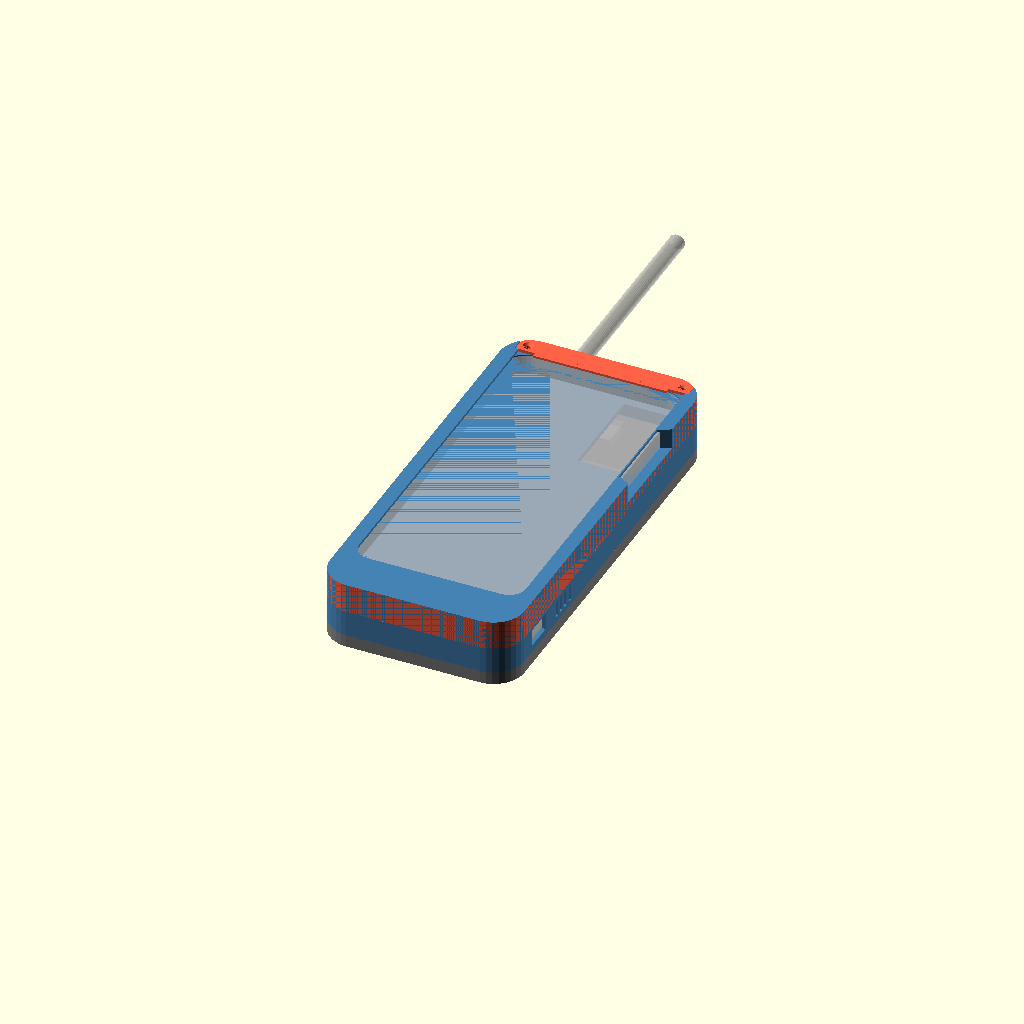
Cell 1 — every parameter at its default value.
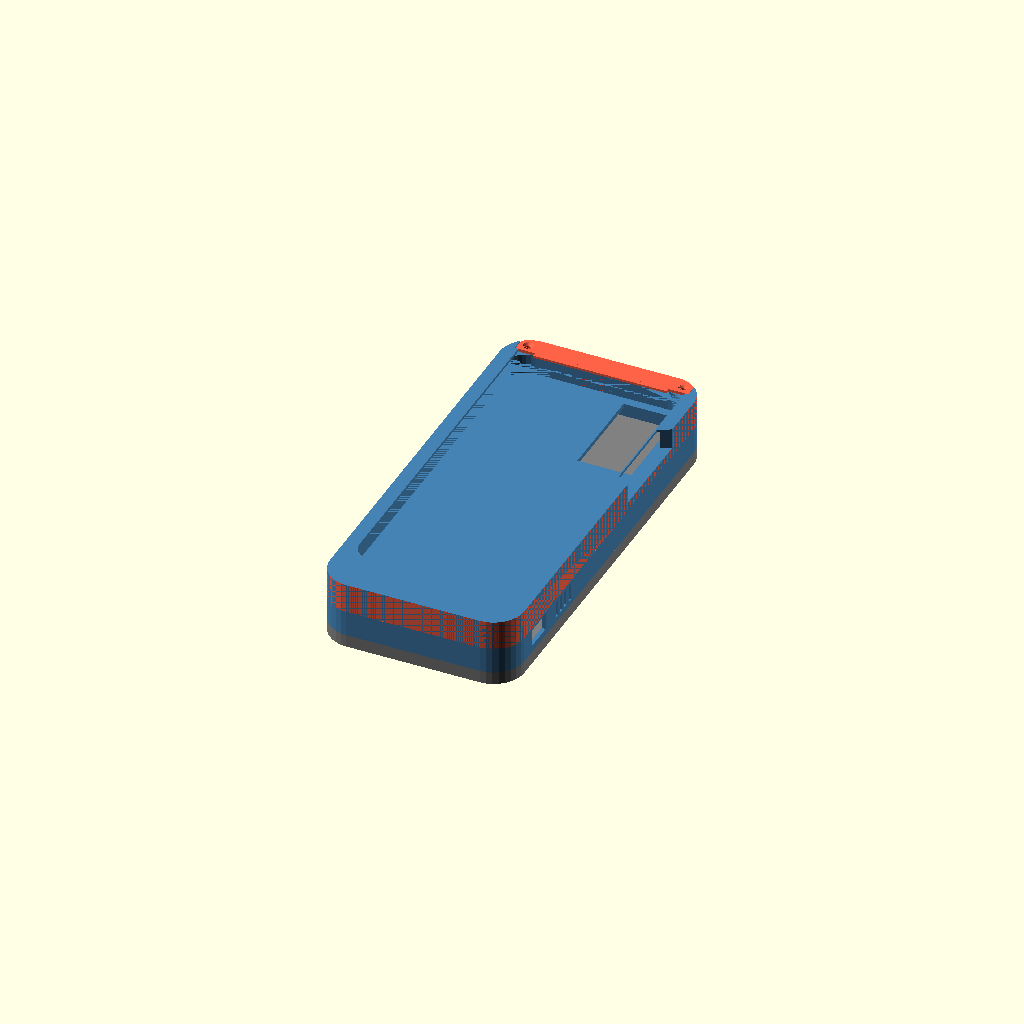
Cell 2: show_ghosts = false (everything else at default).
One fixed orthographic camera (rotation 55°, 0°, 25°; colour scheme Cornfield) for every cell.
The OpenSCAD source (cad/meshcore_onepiece.scad):
// =====================================================================
// MeshCore dedicated phone, one-piece body
//
// Three printed parts, eight M2 screws:
//   body  phone pocket on the front, electronics cavity on the back,
//         one shared 2 mm floor between them. Side USB-C, switch,
//         antenna and vents are all in the body walls.
//   cap   closes the top end after the phone slides in. Two M2 x 16 screws
//         from the front, through the cap and floor into posts: the phone comes
//         out without opening the lid.
//   lid   back lid with the solar panel recessed flush. Six M2
//         self-tapping countersunk screws straight into the cavity posts.
//
//   phone = "a15" | "a16" | "gplay26" | "g25" | "pixel9a" | "pixel8a" | "pixel9" | "pixel10" | "pixel10a" | "custom"
//   One build: a 6000 mAh battery charges the phone through a 5 V boost
//   and runs the radio. The side USB-C and the solar panel charge the battery.
//
//   part = "body" | "cap" | "lid" | "fit_test" | "assembly"
//
// Print the body on its long side WITH tree supports inside the cavity and the phone
// pocket: the top side wall overhangs both. Supports come out through the open back.
// The lid and cap print with no supports.
//
// COORDINATES: x across the phone (screen up, +x right), y along the phone,
// y = 0 at the phone's bottom edge, z = 0 at the underside of the shared
// floor, +z toward the screen. The cavity and lid are at negative z.
//
// !! Phone length/width/thickness come from spec sheets. Corner radius,
// !! port offset, keys, camera and every bought-part size are placeholders
// !! until measured.
// =====================================================================

part  = "assembly";
phone = "a15";
version = "solar";       // "solar" = solar lid + battery that charges the phone, "phone" = no solar, no battery. The phone powers the radio in both.
cell = "large";          // solar only: "small" = 950 mAh, "large" = 6000 mAh. Same printed parts either way; only the fit check changes.
power = "bank";          // kept as a name only
show_ghosts = true;
$fn = 32;

// [ length, width, thickness, corner_r, port_x, key_side, key_from_top, key_len,
//   cam_w, cam_len, cam_from_top, cam_from_edge, cam_side (+1/-1 side, 0 = centred) ]
// key_from_top / key_len: one window from above the highest side button to below the lowest.
// Only the A15 is measured; the others cover the span where that maker puts its buttons. Measure yours.
custom = [160.0, 76.0, 8.5, 9,   0, 1, 24, 60,   34, 52, 3, 3, 1];
function profile(n) =
  n == "a15"     ? [160.1, 76.8, 8.4, 9,   0, 1, 28, 36,   24, 44, 4, 3, 1] :
  n == "a16"     ? [164.4, 77.9, 7.9, 9,   0, 1, 28, 50,   34, 52, 3, 3, 1] :
  n == "gplay26" ? [167.2, 76.4, 8.5, 9,   0, 1, 30, 68,   34, 52, 3, 3, 1] :
  n == "g25"     ? [167.1, 76.3, 8.2, 9,   0, 1, 30, 68,   34, 52, 3, 3, 1] :
  n == "pixel9a" ? [154.7, 73.3, 8.9, 10,  0, 1, 24, 56,   50, 30, 3, 0, 0] :
  n == "pixel8a" ? [152.1, 72.7, 8.9, 10,  0, 1, 24, 56,   50, 30, 3, 0, 0] :
  n == "pixel9"  ? [152.8, 72.0, 8.5, 10,  0, 1, 24, 56,   50, 30, 3, 0, 0] :   // also Pixel 9 Pro (same size)
  n == "pixel10" ? [152.8, 72.0, 8.6, 10,  0, 1, 24, 56,   50, 30, 3, 0, 0] :   // also Pixel 10 Pro (same size)
  n == "pixel10a"? [153.9, 73.0, 9.0, 10,  0, 1, 24, 56,   50, 30, 3, 0, 0] :
                   custom;
P = profile(phone);
ph_l = P[0];  ph_w = P[1];  ph_t = P[2];  ph_r = P[3];
port_x = P[4];
key_side = P[5]; key_from_top = P[6]; key_len = P[7];
cam_w = P[8]; cam_len = P[9]; cam_from_top = P[10]; cam_from_edge = P[11]; cam_side = P[12];
has_bat = version != "phone";
solar = version == "solar";
is_bank = has_bat;

// ---------------- bought parts ---------------------------------------------
// Sizes marked [spec] come from the maker's product page. [measure] = not
// published, placeholder until you put calipers on your board.
panel_w = 66; panel_l = 113; panel_t = 2.6;      // [spec] Voltaic P124 / Adafruit 5368, 6 V 1.35 W ETFE
tape_t  = 1.6;                                   // [spec] 3M 4016 foam tape, 1/16 in: the same roll as the floor and radio foam
chg_w = 36; chg_l = 25; chg_h = 6;               // [measure] Adafruit 4755 bq24074 charger, its own USB-C is the side port
chg_port_y = 12.5;                               // [measure] USB-C centre along the board edge that faces the +x wall
bst_w = 29; bst_l = 23; bst_h = 7.5;             // [spec] Adafruit PowerBoost 1000 Basic, 2 A, EN fully cuts the output (battery versions)
cut_w = 7; cut_l = 3.8; cut_h = 1.4;             // [measure] Bourns AD55 55 C thermal cut-out, on the boost input
rcp_w = 20.4; rcp_l = 14.2; rcp_h = 5.0;         // [spec] Adafruit 4090 USB-C socket breakout, side port of the phone-powered version
xiao_w = 23; xiao_l = 22; xiao_h = 8;            // [measure] XIAO nRF52840 on the Wio-SX1262 board, its USB-C facing +x
msw_w = 9; msw_l = 3.5; msw_h = 3.6;             // [spec] C&K JS202011CQN body; its 2 mm knob points out through the wall
knob_h = 2.0;                                    // [spec] knob height above the body
sw_gap = 0.5;                                    // seat between wall and switch: knob tip ends 0.3 mm inside the outer surface
dish_d = 0.8;                                    // fingernail dish around each slot
bat_w = cell == "small" ? 34.8 : 60.5; bat_l = cell == "small" ? 52.5 : 92; bat_h = cell == "small" ? 5.8 : 9.9; // [spec] Jauch LP523450JU+PCM 950 mAh or LP906090JH+PCM 6000 mAh, protected, 70 mm leads
spr_t = 1.0;                                     // aluminium spreader, L-shaped, tab down the -x wall at the vents
foam_floor = 1.0;                                // foam tape between spreader and floor: heat goes to the wall, not the phone
foam_lid = 2.0;                                  // closed-cell foam + foil between lid and battery: keeps panel heat off the cell
pb_len = 24.1; pb_w = 14.3; pb_t = 3.1;          // [spec] Adafruit 5978 USB-C plug breakout in the chin
sw_w = 4.5; sw_h = 2.4;                          // [measure] knob slot: knob width plus its travel
insert_hole = 1.7; insert_l = 6.5; post_d = 6.5;     // pilot hole for M2 self-tapping screws straight into the post (no inserts)                             // slide switch opening (C&K OS102011MS2QN1 class)

// ---------------- body dimensions -----------------------------------------
clr = 0.5;
side_min = 4.5;                 // thinnest side wall beside the phone
floor_t = 2.0;                  // the ONE layer between phone and electronics
lip = 1.6; lip_t = 1.2;         // screen-side lip that holds the phone
cap_seat = 9;
plug_in = 6.5; end_wall = 1.6;
cav_wall = 1.8;                 // electronics cavity walls
cav_h = has_bat ? 12.5 : 10.5;  // battery: lid foam + 9.9 mm cell; phone-powered: 1.6 mm foam + 8 mm radio stack + spare
lid_base = 1.4;
lid_t = solar ? lid_base + tape_t + panel_t : 2.4;

// ---------------- derived -------------------------------------------------
pk_w = ph_w + clr; pk_l = ph_l + clr; pk_h = ph_t + clr;     // phone pocket
body_w = max(pk_w + 2 * side_min, has_bat ? 82 : 0);         // one width front to back; battery versions need 82 for the boards
r_out = ph_r + side_min;
chin_l = pb_len - plug_in + end_wall;
y_bot = -chin_l;                                             // bottom end of the body
y_top = pk_l + cap_seat;                                     // top end of the body
body_l = y_top - y_bot;
top_z = floor_t + pk_h + lip_t;
port_z = floor_t + pk_h / 2;
lead_y = y_bot + cav_wall;                                   // wire drop starts at the cavity's bottom wall, under the plug board's pad end
in_w = body_w - 2 * cav_wall;                                // cavity interior
in_l = body_l - 2 * cav_wall;
ix0 = -in_w / 2; iy0 = y_bot + cav_wall;                     // cavity interior origin
z_back = -cav_h;                                             // lid seats here
key_win_flare = 3;                                           // key windows open wider outside

// layout inside the cavity (x from the -x inner wall, y from the inner bottom wall)
spr_x = 0.2; spr_y = 13; spr_w = in_w - 0.4; spr_l = 26;
chg_x = in_w - chg_w; chg_y = 13;                            // charger against the +x wall, its USB-C in the side opening
bst_x = 3;  bst_y = 15;
port_y = has_bat ? chg_y + chg_port_y : 13 + rcp_l / 2;      // side USB-C opening centre (+x wall)
port_zc = has_bat ? -foam_floor - spr_t - 0.5 - 1.6 - 1.6 : -0.5 - 1.6 - 1.65;   // USB-C centre: board hangs PCB-up, connector below the PCB
sw_x = body_w/2 - 23;                                       // power switch, bottom wall, fixed 23 mm from the right edge for every phone
mode_x = -(body_w/2 - 23);                                   // mode switch (phone-only version), on the left
panel_y0 = 20;                                               // panel start from the inner bottom wall
lead_hole = [in_w / 2 + 12, panel_y0 + 4];                   // panel lead hole in the lid, near the charger
cap_scr_y = pk_l + cap_seat / 2;                             // reference for the radio position (unchanged)
cap_fx = pk_w/2 - 4.2; cap_fy = y_top - 5;                   // cap screws: from the front face, through the cap and floor into a post
xiao_y = cap_scr_y - iy0 - 6 - xiao_l - 2;                   // radio below the cap screws, near the antenna
bat_y = spr_y + spr_l + 4;
sma_x = -in_w / 2 + 8 + xiao_w / 2;                          // straight out the top wall above the radio
posts = [ [-(in_w/2 - 7), 3.2], [in_w/2 - 7, 3.2],                          // corner posts pulled inward, clear of the rounded corners
          [-(in_w/2 - 3.2), in_l / 2 + 10], [in_w/2 - 3.2, in_l / 2 + 10],      // beside the panel or battery (straight wall)
          [-(in_w/2 - 7), in_l - 3.2], [in_w/2 - 7, in_l - 3.2] ];

assert(!solar || panel_y0 + panel_l < in_l - 7, "Solar panel is too long for this phone");
assert(!has_bat || bat_y + bat_l < xiao_y - 2, "Not enough room for the battery");
assert(!solar || panel_w / 2 < in_w / 2 - 6, "Panel overlaps the side screw posts");

module rr(w, l, r) { translate([-w/2, 0]) offset(r = r) offset(delta = -r) square([w, l]); }
module outline() { translate([0, y_bot]) rr(body_w, body_l, r_out); }

// ---------------------------------------------------------------- body
module sw_cut(x) {
  zc = z_back + cav_h/2;
  translate([x - sw_w/2, y_bot - 1, zc - sw_h/2]) cube([sw_w, cav_wall + sw_gap + 2, sw_h]);         // knob slot
  translate([x, y_bot, zc]) scale([6.5, dish_d, 3.6]) sphere(1, $fn = 20);                          // fingernail dish
}
module sw_seat(x) {
  zc = z_back + cav_h/2;
  difference() {
    union() {
      translate([x - msw_w/2 - 1, iy0 - 0.01, zc - msw_h/2 - 0.2]) cube([msw_w + 2, sw_gap + 0.01, msw_h + 1.2]);          // seat frame
      for (sx = [-1, 1]) translate([x + sx * (msw_w/2 + 0.6) - 0.6, iy0, zc - msw_h/2 - 0.2]) cube([1.2, sw_gap + msw_l - 0.5, msw_h + 1.2]); // cheeks
      translate([x - msw_w/2 - 1, iy0, zc + msw_h/2 + 0.2]) cube([msw_w + 2, sw_gap + msw_l - 0.5, 0.8]);                    // floor-side stop
    }
    translate([x - sw_w/2, iy0 - 1, zc - sw_h/2]) cube([sw_w, sw_gap + 2, sw_h]);
  }
}
module body() {
  difference() {
    union() {
      translate([0, 0, z_back]) linear_extrude(top_z - z_back) outline();
    }
    // ---- front: phone pocket
    translate([0, 0, floor_t]) linear_extrude(pk_h) rr(pk_w, pk_l, ph_r);
    translate([0, 0, floor_t + pk_h - 0.01]) linear_extrude(lip_t + 1) {
      translate([0, lip, 0]) rr(pk_w - 2*lip, pk_l - lip, max(ph_r - lip, 1));
      translate([-(pk_w/2 - lip), pk_l - 6]) square([pk_w - 2*lip, cap_seat + 8]);
    }
    translate([-pk_w/2, pk_l, floor_t]) cube([pk_w, cap_seat + 1, top_z]);         // cap seat, open top end
    // no speaker or mic openings: the bottom end is solid apart from the plug channel
    // plug board channel: a closed slot in the chin, open only at the pocket end, so the front face over the board stays solid.
    // The board slides in from the pocket at the height of the phone's port; its plug end then stands out into the pocket.
    translate([port_x - pb_w/2 - 0.2, -(pb_len - plug_in) - 0.1, port_z - pb_t/2 - 0.2])
      cube([pb_w + 0.4, (pb_len - plug_in) + 0.1 + 0.01, pb_t + 0.4]);
    // wire drop through the shared floor into the cavity, under the plug board's rear end where its pads are: the board is
    // slid in from the pocket first, then the leads are soldered to the pads from the open back
    translate([port_x - 9 - 2.5, lead_y, -1]) cube([18 + 5, 6, port_z + 1.5]);
    // side keys, windows flare outward so a fingertip reaches the button
    mirror([key_side < 0 ? 1 : 0, 0, 0])
      translate([pk_w/2 - 1, pk_l - key_from_top - key_len, floor_t + 1])
        hull() {
          cube([0.1, key_len, top_z]);
          translate([body_w/2 - pk_w/2 + 1.1, -key_win_flare, 0]) cube([0.1, key_len + 2 * key_win_flare, top_z]);
        }
    // camera window through the shared floor (opens into the cavity, the lid covers it)
    camx = cam_side == 0 ? -cam_w/2 : (cam_side > 0 ? pk_w/2 - cam_from_edge - cam_w : -(pk_w/2 - cam_from_edge));
    translate([camx, pk_l - cam_from_top - cam_len, -0.5]) cube([cam_w, cam_len, floor_t + 1]);

    // ---- back: electronics cavity
    translate([0, iy0, z_back - 1]) linear_extrude(cav_h + 1) rr(in_w, in_l, max(r_out - cav_wall, 2));
    // cap screws come in from the front: pilot through the floor and into the post below
    for (sx = [-1, 1]) translate([sx * cap_fx, cap_fy, -6]) cylinder(d = 1.7, h = floor_t + 6.5);
    // side USB-C charge port, +x wall
    // sized for a cable's moulded plug (about 12.5 x 7 mm) so the plug seats fully through the 1.8 mm wall
    translate([body_w/2 - cav_wall - 1, iy0 + port_y - 6.75, max(port_zc - 3.75, z_back + 0.6)]) cube([cav_wall + 2, 13.5, min(7.5, -0.01 - max(port_zc - 3.75, z_back + 0.6))]);
    // mode switch, bottom wall, left (phone-only version): the phone powers the radio, or a charger in the side port does.
    // The battery version has no switch: its boost always runs and the phone always charges from it.
    if (!has_bat) sw_cut(mode_x);
    // SMA bulkhead, top wall, D-flat so it cannot spin; the antenna screws on outside
    translate([sma_x, y_top - cav_wall - 1, z_back + cav_h/2]) rotate([-90, 0, 0])
      intersection() { cylinder(d = 6.5, h = cav_wall + 2); translate([-3.25, -2.9, 0]) cube([6.5, 5.8, cav_wall + 2]); }
    // vents beside the charger (+x) and boost (-x): air in one side, out the other
    if (has_bat) for (sx = [-1, 1], i = [0:3])
      translate([sx > 0 ? body_w/2 - cav_wall - 1 : -body_w/2 - 1, iy0 + 42 + i * 4, z_back + 2.5])
        cube([cav_wall + 2, 2, cav_h - 5]);
  }
  // switch seats: a 0.5 mm frame against the wall plus side cheeks, so the knob sits below the surface
  if (!has_bat) sw_seat(mode_x);                         // phone-only version: one switch, USE (phone powers the radio) / CHARGE (side-port charger)
  // cap screw posts under the top corners of the floor (the screws drive in from the front)
  intersection() {
    translate([0, 0, z_back]) linear_extrude(cav_h) outline();
    for (sx = [-1, 1]) translate([sx * cap_fx, cap_fy, -7]) difference() {
      cylinder(d = 6, h = 7.01);
      translate([0, 0, 1]) cylinder(d = 1.7, h = 7);
    }
  }
  // lid posts
  intersection() {
    translate([0, 0, z_back]) linear_extrude(cav_h) outline();
    for (p = posts) translate([p[0], iy0 + p[1], z_back]) difference() {
      cylinder(d = post_d, h = cav_h);
      translate([0, 0, -1]) cylinder(d = insert_hole, h = insert_l + 1);        // pilot for an M2 self-tapping screw from the lid side
    }
  }
}

module cap() {
  intersection() {
  translate([0, 0, -1]) linear_extrude(top_z + 2) outline();
  difference() {
    union() {
      translate([-(pk_w - 0.4)/2, pk_l + 0.2, floor_t + 0.1]) cube([pk_w - 0.4, cap_seat - 0.4, top_z - floor_t - 0.2]);
      translate([-(pk_w/2 - ph_r), pk_l - lip, floor_t + pk_h + 0.1]) cube([pk_w - 2*ph_r, lip + 0.3, lip_t - 0.2]);
    }
    for (sx = [-1, 1]) translate([sx * cap_fx, cap_fy, 0]) {
      cylinder(d = 2.4, h = top_z + 1);                                          // clearance
      translate([0, 0, top_z - 0.1 - 1.3]) cylinder(d1 = 2.4, d2 = 4.6, h = 1.31); // countersink in the front face
    }
  }
  }
}

module lid() {
  // flat inner face, so it prints recess-up with no support; the six screws locate it
  translate([0, 0, z_back - lid_t]) difference() {
    linear_extrude(lid_t) outline();
    for (p = posts) translate([p[0], iy0 + p[1], -1]) {
      cylinder(d = 2.4, h = lid_t + 2);
      translate([0, 0, 0.99]) cylinder(d1 = 4.4, d2 = 2.4, h = 1.2);
      translate([0, 0, -1]) cylinder(d = 4.4, h = 2);
    }
    // solar panel recess in the outside face, and the lead hole into the cavity
    if (solar) {
      translate([-(panel_w + 0.6)/2, iy0 + panel_y0 - 0.3, -0.01]) cube([panel_w + 0.6, panel_l + 0.6, tape_t + panel_t + 0.01]);
      translate([ix0 + lead_hole[0], iy0 + lead_hole[1], -1]) cylinder(d = 4, h = lid_t + 2);
    }
  }
}

// ---------------------------------------------------------------- reference parts
module electronics() {
  zs = -foam_floor;                                                  // spreader top face, on foam tape under the floor
  if (has_bat) {
    translate([ix0 + spr_x, iy0 + spr_y, zs - spr_t]) cube([spr_w, spr_l, spr_t]);                   // spreader base
    translate([ix0 + spr_x, iy0 + spr_y, z_back + 1]) cube([spr_t, spr_l, zs - spr_t - z_back - 1]);  // tab down the -x wall, behind the vents
    translate([ix0 + chg_x, iy0 + chg_y, zs - spr_t - 0.5 - chg_h]) cube([chg_w, chg_l, chg_h]);      // charger
    translate([ix0 + bst_x, iy0 + bst_y, zs - spr_t - 0.5 - bst_h]) cube([bst_w, bst_l, bst_h]);      // boost
    translate([ix0 + bst_x + bst_w + 2, iy0 + bst_y, zs - spr_t - 0.5 - cut_h]) cube([cut_w, cut_l, cut_h]); // 55 C cut-out
    translate([ix0 + (in_w - bat_w)/2, iy0 + bat_y, z_back + foam_lid]) cube([bat_w, bat_l, bat_h]); // LiPo, on the lid foam
  } else {
    translate([ix0 + in_w - rcp_w, iy0 + port_y - rcp_l/2, -0.5 - rcp_h]) cube([rcp_w, rcp_l, rcp_h]); // USB-C socket board
    translate([ix0 + in_w - rcp_w - 14, iy0 + port_y - 2, -4]) cube([10, 3.5, 3.5]);                   // Schottky diode
  }
  for (x = has_bat ? [] : [mode_x]) translate([x - msw_w/2, iy0 + sw_gap, z_back + cav_h/2 - msw_h/2]) cube([msw_w, msw_l, msw_h]); // switch bodies
  translate([ix0 + 8 + xiao_w, iy0 + xiao_y + (xiao_l - pb_w)/2, -1.6 - xiao_h/2 - pb_t/2]) cube([pb_len, pb_w, pb_t]); // USB-C plug board in the radio's port
  translate([ix0 + 8, iy0 + xiao_y, -1.6 - xiao_h]) cube([xiao_w, xiao_l, xiao_h]);                // XIAO + Wio-SX1262, on 1.6 mm foam under the floor
}
module ghosts() {
  %translate([0, clr/2, floor_t + clr/2]) linear_extrude(ph_t) rr(ph_w, ph_l, ph_r);
  %translate([port_x - pb_w/2, -(pb_len - plug_in), port_z - pb_t/2]) cube([pb_w, pb_len, pb_t]);
  %electronics();
  if (solar) %translate([-panel_w/2, iy0 + panel_y0, z_back - lid_t]) cube([panel_w, panel_l, panel_t]);
  %translate([sma_x, y_top, z_back + cav_h/2]) rotate([-90, 0, 0]) { cylinder(d = 9, h = 8, $fn = 6); cylinder(d = 7, h = 110); }
}

// ---------------------------------------------------------------- output
if (part == "assembly") {
  color("steelblue") body();
  color("tomato") cap();
  color("gray") lid();
  if (show_ghosts) ghosts();
}
// body on its long side (-x face down): floor and walls vertical, no support
if (part == "body") translate([0, 0, body_w/2]) rotate([0, -90, 0]) body();
if (part == "body_flat") body();
if (part == "cap") translate([0, 0, top_z]) rotate([180, 0, 0]) cap();
if (part == "lid") rotate([180, 0, 0]) translate([0, 0, -z_back]) lid();   // inner face down, recess up
// button test: a strip of the button-side wall with its window, outer face down, about 30 minutes
if (part == "side_test") translate([0, 0, body_w/2]) rotate([0, 90, 0]) mirror([key_side < 0 ? 1 : 0, 0, 0])
  intersection() { mirror([key_side < 0 ? 1 : 0, 0, 0]) body(); translate([pk_w/2 - 6, pk_l - key_from_top - key_len - 12, z_back - 1]) cube([body_w, key_len + 24, top_z - z_back + 2]); }
if (part == "fit_test") translate([0, 0, body_w/2]) rotate([0, -90, 0])
  intersection() { body(); translate([-100, y_bot - 1, z_back - 1]) cube([200, -y_bot + 31, top_z - z_back + 2]); }
Customizer parameters (derived from the source; name, type, default, range or options):
part: string, default "assembly"
phone: string, default "a15"
version: string, default "solar"
cell: string, default "large"
power: string, default "bank"
show_ghosts: bool, default true
